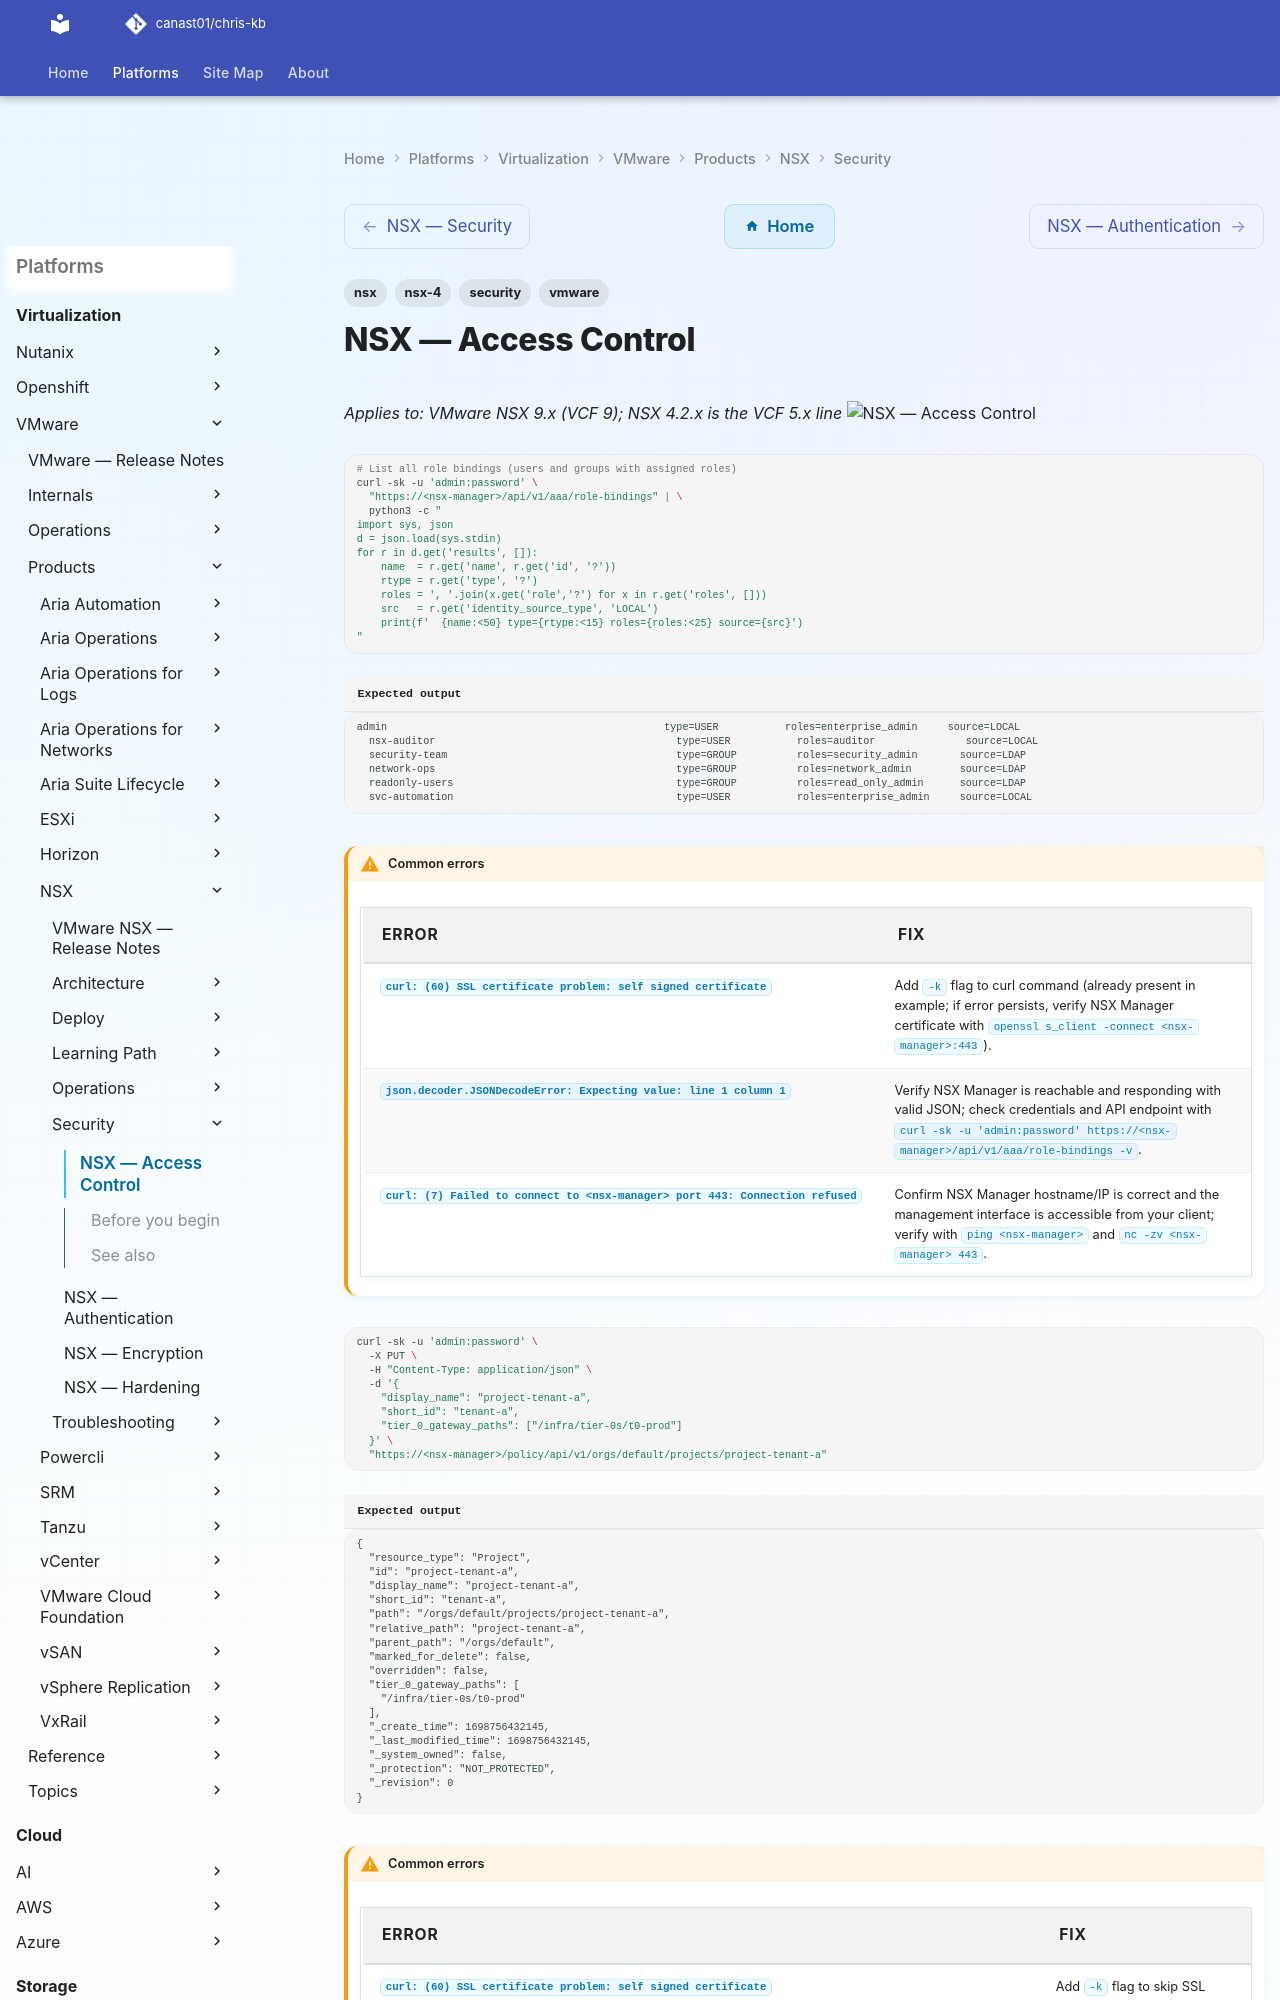

repository: canast01/chris-kb · page: virtualization/vmware/products/nsx/security/access-control/index.html · generator: mkdocs

---
tags:
  - nsx
  - nsx-4
  - security
  - vmware
---
# NSX — Access Control

*Applies to: VMware NSX 9.x (VCF 9); NSX 4.2.x is the VCF 5.x line*
![NSX — Access Control](../../../../../assets/virtualization-vmware-nsx-security-access-control.svg)

```bash
# List all role bindings (users and groups with assigned roles)
curl -sk -u 'admin:password' \
  "https://<nsx-manager>/api/v1/aaa/role-bindings" | \
  python3 -c "
import sys, json
d = json.load(sys.stdin)
for r in d.get('results', []):
    name  = r.get('name', r.get('id', '?'))
    rtype = r.get('type', '?')
    roles = ', '.join(x.get('role','?') for x in r.get('roles', []))
    src   = r.get('identity_source_type', 'LOCAL')
    print(f'  {name:<50} type={rtype:<15} roles={roles:<25} source={src}')
"
```


```text title="Expected output"
admin                                              type=USER           roles=enterprise_admin     source=LOCAL
  nsx-auditor                                        type=USER           roles=auditor               source=LOCAL
  security-team                                      type=GROUP          roles=security_admin       source=LDAP
  network-ops                                        type=GROUP          roles=network_admin        source=LDAP
  readonly-users                                     type=GROUP          roles=read_only_admin      source=LDAP
  svc-automation                                     type=USER           roles=enterprise_admin     source=LOCAL
```

!!! warning "Common errors"
    | Error | Fix |
    |---|---|
    | `curl: (60) SSL certificate problem: self signed certificate` | Add `-k` flag to curl command (already present in example; if error persists, verify NSX Manager certificate with `openssl s_client -connect <nsx-manager>:443`). |
    | `json.decoder.JSONDecodeError: Expecting value: line 1 column 1` | Verify NSX Manager is reachable and responding with valid JSON; check credentials and API endpoint with `curl -sk -u 'admin:password' https://<nsx-manager>/api/v1/aaa/role-bindings -v`. |
    | `curl: (7) Failed to connect to <nsx-manager> port 443: Connection refused` | Confirm NSX Manager hostname/IP is correct and the management interface is accessible from your client; verify with `ping <nsx-manager>` and `nc -zv <nsx-manager> 443`. |
```bash
curl -sk -u 'admin:password' \
  -X PUT \
  -H "Content-Type: application/json" \
  -d '{
    "display_name": "project-tenant-a",
    "short_id": "tenant-a",
    "tier_0_gateway_paths": ["/infra/tier-0s/t0-prod"]
  }' \
  "https://<nsx-manager>/policy/api/v1/orgs/default/projects/project-tenant-a"
```
